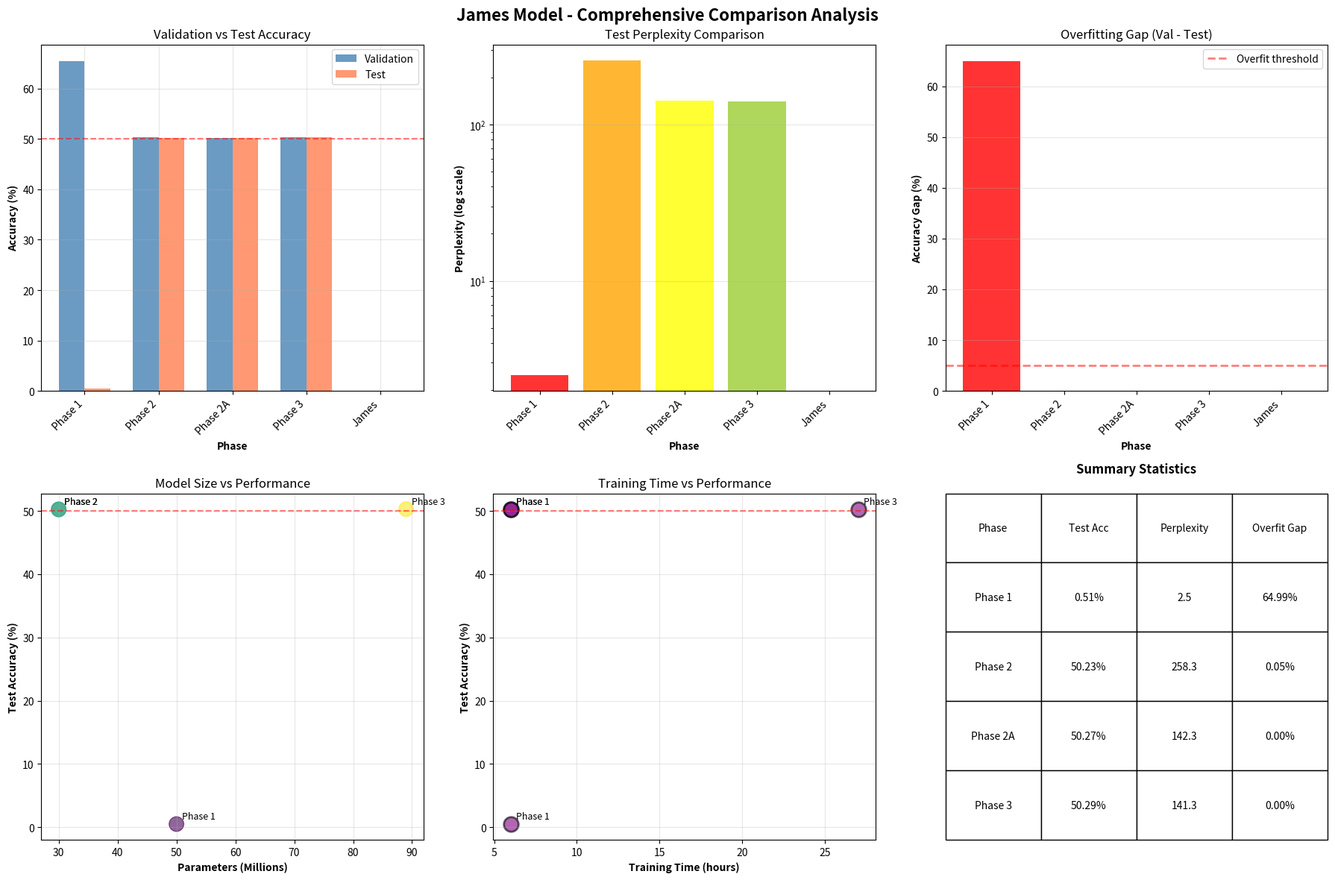

Generate this figure with matplotlib: (Note: this script raises an exception after producing the figure.)
import matplotlib
matplotlib.use('Agg')  # Use non-interactive backend for HPC
import matplotlib.pyplot as plt
import numpy as np
import json
import sys

def create_comparison_visualizations(james_metrics_file=None):
    """
    Create visualizations comparing all phases
    """
    
    phases = ['Phase 1', 'Phase 2', 'Phase 2A', 'Phase 3', 'James']
    
    # Default data
    val_accs = [65.5, 50.28, 50.27, 50.29, None]
    test_accs = [0.51, 50.23, 50.27, 50.29, None]
    perplexities = [2.49, 258.32, 142.32, 141.30, None]
    params = [50, 30, 30, 89, None]
    training_times = [6, 6, 6, 27, None]
    
    # Load James data if available
    if james_metrics_file:
        try:
            with open(james_metrics_file, 'r') as f:
                james_metrics = json.load(f)
            
            val_accs[-1] = james_metrics['validation'].get('final_accuracy')
            test_accs[-1] = james_metrics['test'].get('accuracy')
            perplexities[-1] = james_metrics['test'].get('perplexity')
            
        except Exception as e:
            print(f"Warning: Could not load James metrics: {e}")
    
    # Calculate overfitting gaps
    overfitting_gaps = []
    for val, test in zip(val_accs, test_accs):
        if val is not None and test is not None:
            overfitting_gaps.append(val - test)
        else:
            overfitting_gaps.append(None)
    
    # Create figure with subplots
    fig, axes = plt.subplots(2, 3, figsize=(18, 12))
    fig.suptitle('James Model - Comprehensive Comparison Analysis', fontsize=16, fontweight='bold')
    
    # 1. Validation vs Test Accuracy
    x = np.arange(len(phases))
    width = 0.35
    
    val_plot = [v if v is not None else 0 for v in val_accs]
    test_plot = [t if t is not None else 0 for t in test_accs]
    
    axes[0, 0].bar(x - width/2, val_plot, width, label='Validation', alpha=0.8, color='steelblue')
    axes[0, 0].bar(x + width/2, test_plot, width, label='Test', alpha=0.8, color='coral')
    axes[0, 0].set_xlabel('Phase', fontweight='bold')
    axes[0, 0].set_ylabel('Accuracy (%)', fontweight='bold')
    axes[0, 0].set_title('Validation vs Test Accuracy')
    axes[0, 0].set_xticks(x)
    axes[0, 0].set_xticklabels(phases, rotation=45, ha='right')
    axes[0, 0].legend()
    axes[0, 0].grid(True, alpha=0.3)
    axes[0, 0].axhline(y=50, color='red', linestyle='--', alpha=0.5, label='50% plateau')
    
    # 2. Test Perplexity Comparison
    perp_plot = [p if p is not None else 0 for p in perplexities]
    colors_perp = ['red', 'orange', 'yellow', 'yellowgreen', 'gray']
    
    bars = axes[0, 1].bar(phases, perp_plot, alpha=0.8, color=colors_perp)
    axes[0, 1].set_xlabel('Phase', fontweight='bold')
    axes[0, 1].set_ylabel('Perplexity (log scale)', fontweight='bold')
    axes[0, 1].set_title('Test Perplexity Comparison')
    axes[0, 1].set_xticks(range(len(phases)))
    axes[0, 1].set_xticklabels(phases, rotation=45, ha='right')
    axes[0, 1].grid(True, alpha=0.3, axis='y')
    axes[0, 1].set_yscale('log')
    
    # 3. Overfitting Gap
    gap_plot = [g if g is not None else 0 for g in overfitting_gaps]
    colors_gap = []
    for gap in overfitting_gaps:
        if gap is None:
            colors_gap.append('gray')
        elif gap > 10:
            colors_gap.append('red')
        elif gap > 5:
            colors_gap.append('orange')
        elif gap > 1:
            colors_gap.append('yellow')
        else:
            colors_gap.append('green')
    
    bars = axes[0, 2].bar(phases, gap_plot, alpha=0.8, color=colors_gap)
    axes[0, 2].set_xlabel('Phase', fontweight='bold')
    axes[0, 2].set_ylabel('Accuracy Gap (%)', fontweight='bold')
    axes[0, 2].set_title('Overfitting Gap (Val - Test)')
    axes[0, 2].set_xticks(range(len(phases)))
    axes[0, 2].set_xticklabels(phases, rotation=45, ha='right')
    axes[0, 2].axhline(y=5, color='r', linestyle='--', alpha=0.5, linewidth=2, label='Overfit threshold')
    axes[0, 2].legend()
    axes[0, 2].grid(True, alpha=0.3, axis='y')
    
    # 4. Model Size vs Performance
    params_clean = [(p, t) for p, t in zip(params, test_accs) if p is not None and t is not None]
    if params_clean:
        p_vals, t_vals = zip(*params_clean)
        axes[1, 0].scatter(p_vals, t_vals, s=200, alpha=0.6, c=range(len(p_vals)), cmap='viridis')
        
        for i, (p, t) in enumerate(params_clean):
            phase_idx = [j for j, x in enumerate(params) if x == p][0]
            axes[1, 0].annotate(phases[phase_idx], (p, t), 
                               xytext=(5, 5), textcoords='offset points', fontsize=9)
    
    axes[1, 0].set_xlabel('Parameters (Millions)', fontweight='bold')
    axes[1, 0].set_ylabel('Test Accuracy (%)', fontweight='bold')
    axes[1, 0].set_title('Model Size vs Performance')
    axes[1, 0].grid(True, alpha=0.3)
    axes[1, 0].axhline(y=50, color='red', linestyle='--', alpha=0.5)
    
    # 5. Training Time vs Performance
    time_clean = [(t, a) for t, a in zip(training_times, test_accs) if t is not None and a is not None]
    if time_clean:
        t_vals, a_vals = zip(*time_clean)
        axes[1, 1].scatter(t_vals, a_vals, s=200, alpha=0.6, color='purple', edgecolors='black', linewidth=2)
        
        for i, (t, a) in enumerate(time_clean):
            time_idx = [j for j, x in enumerate(training_times) if x == t][0]
            axes[1, 1].annotate(phases[time_idx], (t, a),
                               xytext=(5, 5), textcoords='offset points', fontsize=9)
    
    axes[1, 1].set_xlabel('Training Time (hours)', fontweight='bold')
    axes[1, 1].set_ylabel('Test Accuracy (%)', fontweight='bold')
    axes[1, 1].set_title('Training Time vs Performance')
    axes[1, 1].grid(True, alpha=0.3)
    axes[1, 1].axhline(y=50, color='red', linestyle='--', alpha=0.5)
    
    # 6. Summary Statistics Table
    axes[1, 2].axis('tight')
    axes[1, 2].axis('off')
    
    summary_data = []
    for i, phase in enumerate(phases):
        if test_accs[i] is not None:
            summary_data.append([
                phase,
                f"{test_accs[i]:.2f}%",
                f"{perplexities[i]:.1f}" if perplexities[i] else "N/A",
                f"{overfitting_gaps[i]:.2f}%" if overfitting_gaps[i] is not None else "N/A"
            ])
    
    if summary_data:
        table = axes[1, 2].table(cellText=summary_data,
                                colLabels=['Phase', 'Test Acc', 'Perplexity', 'Overfit Gap'],
                                cellLoc='center',
                                loc='center',
                                bbox=[0, 0, 1, 1])
        table.auto_set_font_size(False)
        table.set_fontsize(10)
        table.scale(1, 2)
    
    axes[1, 2].set_title('Summary Statistics', fontweight='bold', pad=20)
    
    plt.tight_layout()
    plt.savefig('plots/james_comprehensive_comparison.png', dpi=300, bbox_inches='tight')
    print("Visualization saved to: plots/james_comprehensive_comparison.png")
    plt.close()

if __name__ == "__main__":
    james_file = sys.argv[1] if len(sys.argv) > 1 else None
    create_comparison_visualizations(james_file)
